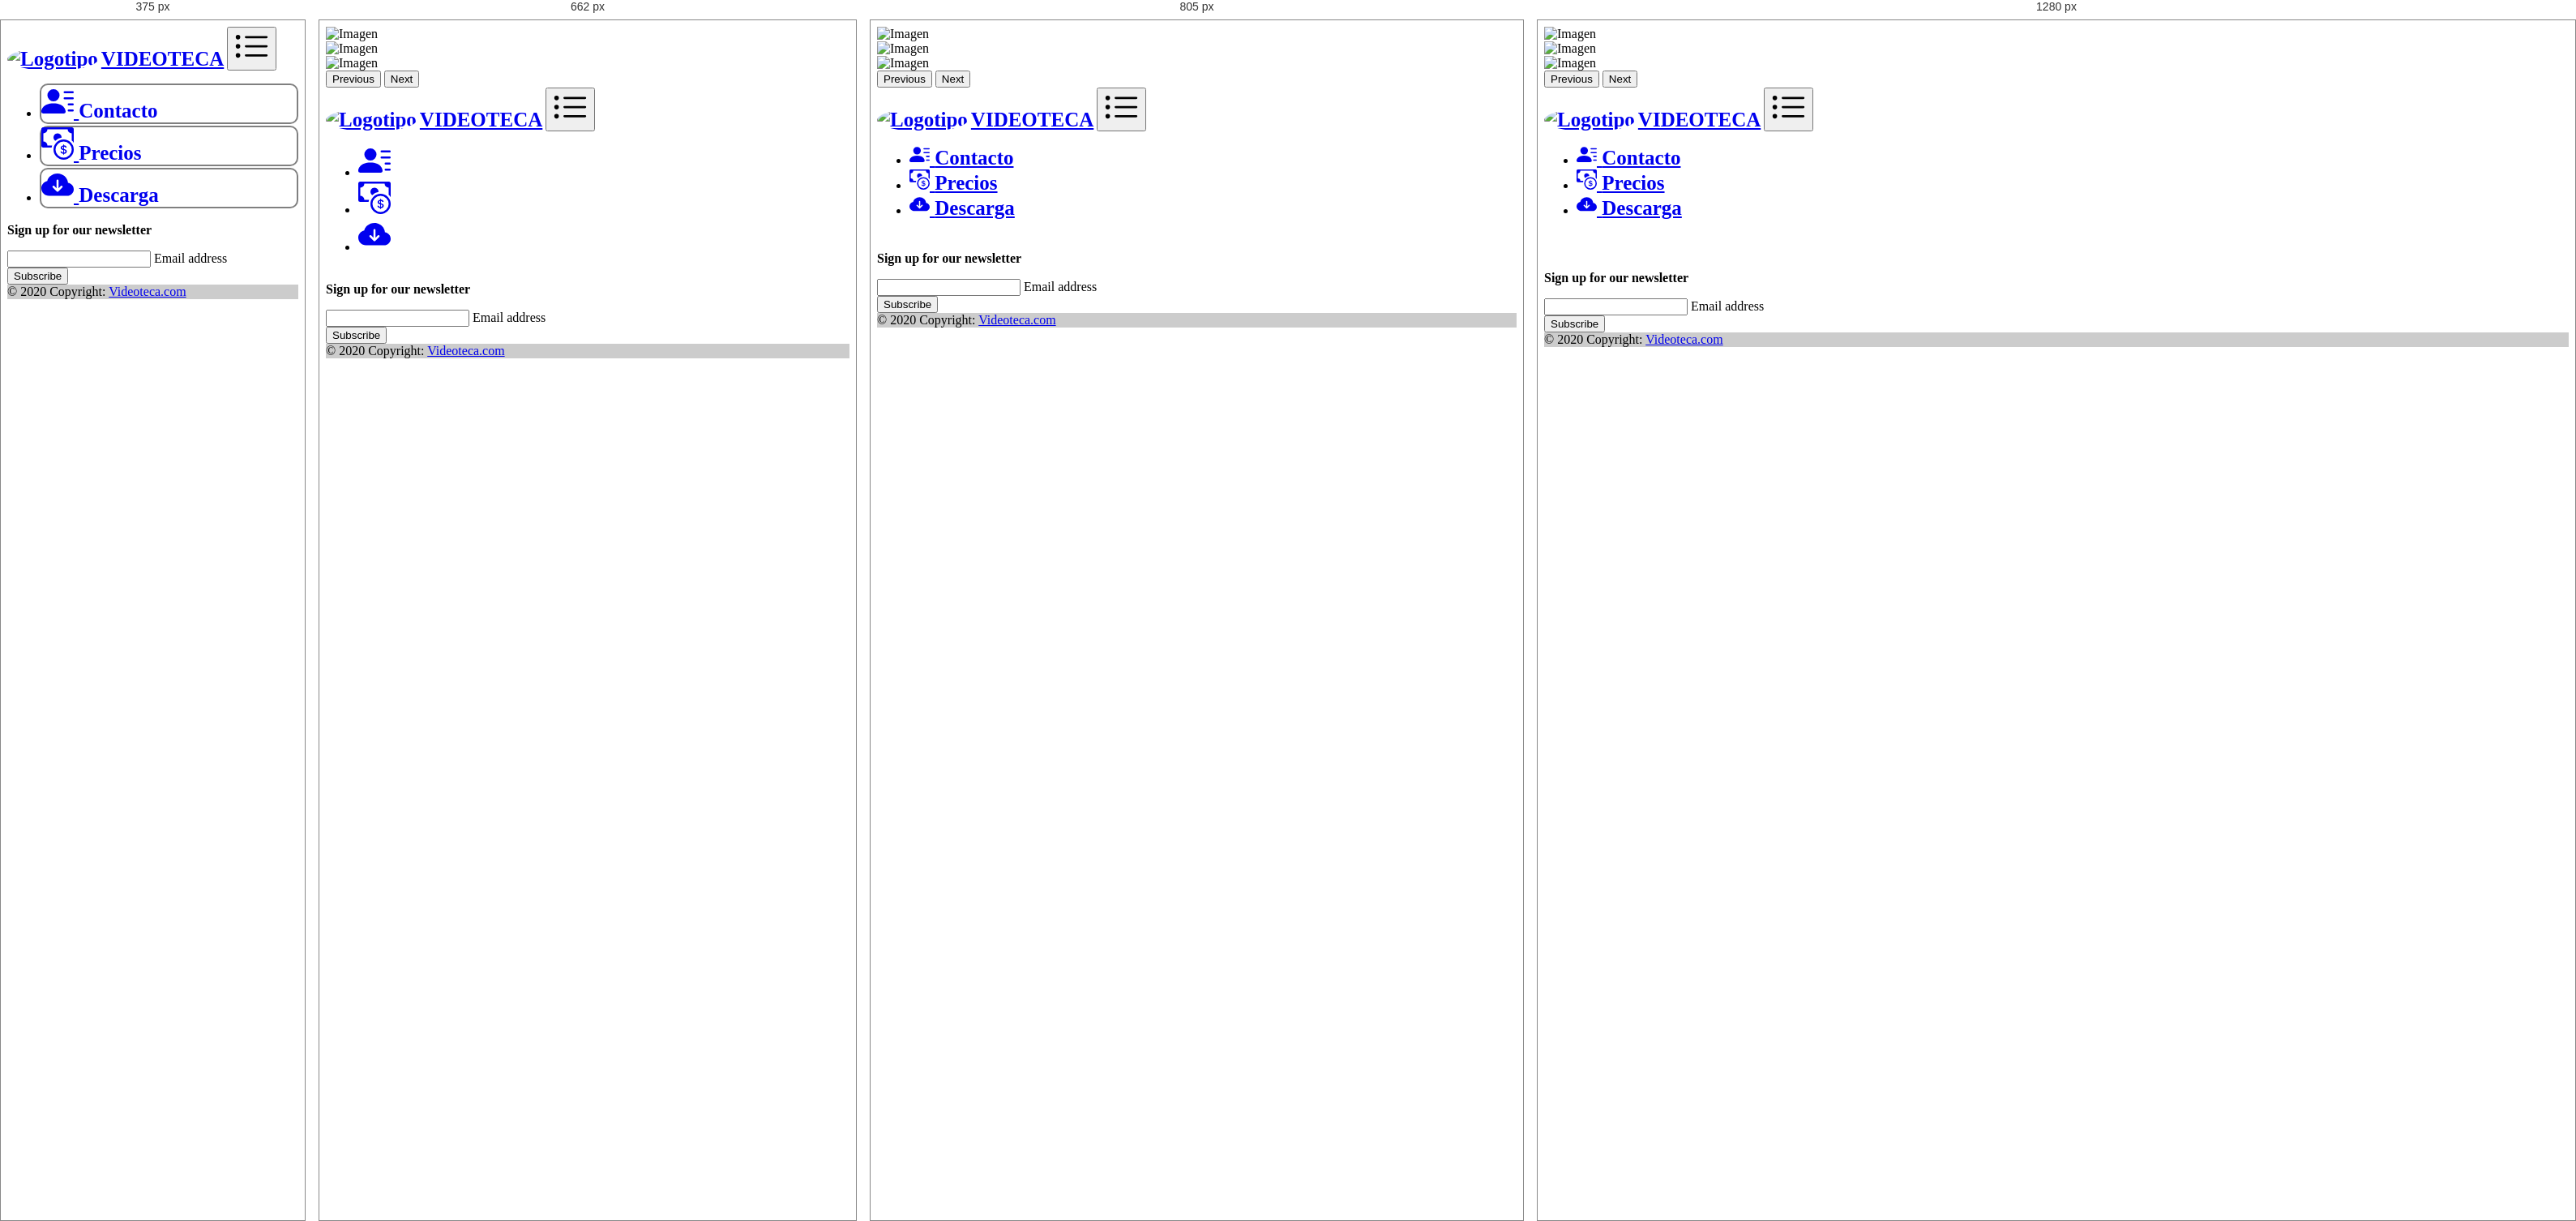
Rendered at 375 px, 662 px, 805 px and 1280 px, left to right.

<!-- file: Precios.html -->
<!DOCTYPE html>
<html lang="en">
<head>
    <meta charset="UTF-8">
    <meta http-equiv="X-UA-Compatible" content="IE=edge">
    <meta name="viewport" content="width=device-width, initial-scale=1.0">

    <title>Descargas</title>

   <!--Enlace de favicon-->
   <link rel="shortcut icon" href="../IMAGENES/favicon.ico" type="image/x-icon">
    
   <!--Enlace de sweetalert2-->
   <script src="https://cdn.jsdelivr.net/npm/sweetalert2@11"></script>

   <!--Enlaces de Boostrap-->
   <link href="https://cdn.jsdelivr.net/npm/bootstrap@5.3.0-alpha1/dist/css/bootstrap.min.css" rel="stylesheet" integrity="sha384-GLhlTQ8iRABdZLl6O3oVMWSktQOp6b7In1Zl3/Jr59b6EGGoI1aFkw7cmDA6j6gD" crossorigin="anonymous">
   <link href="https://cdn.jsdelivr.net/npm/bootstrap@5.3.0-alpha2/dist/css/bootstrap.min.css" rel="stylesheet" integrity="sha384-aFq/bzH65dt+w6FI2ooMVUpc+21e0SRygnTpmBvdBgSdnuTN7QbdgL+OapgHtvPp" crossorigin="anonymous">
   
   <!-- Font Awesome -->
   <link
   href="https://cdnjs.cloudflare.com/ajax/libs/font-awesome/6.0.0/css/all.min.css"
   rel="stylesheet"
   />
   <!-- Google Fonts -->
   <link
   href="https://fonts.googleapis.com/css?family=Roboto:300,400,500,700&display=swap"
   rel="stylesheet"
   />
   <!-- MDB -->
   <link
   href="https://cdnjs.cloudflare.com/ajax/libs/mdb-ui-kit/6.2.0/mdb.min.css"
   rel="stylesheet"
   />

   <!--Enlaces de fonts.googleapis.com-->
   <link rel="preconnect" href="https://fonts.googleapis.com">
   <link rel="preconnect" href="https://fonts.gstatic.com" crossorigin>
   <link href="https://fonts.googleapis.com/css2?family=Roboto&display=swap" rel="stylesheet">

   <!--Enlaces de estilo del header-->
   <link rel="stylesheet" href="../CSS/estilo_header.css">

   <!--Enlaces de estilo del cátalogo de películas-->
   <link rel="stylesheet" href="../CSS/estilo_catalogo_carrusel.css">

   <!--Enlaces de estilo de seccion descriptiva-->
   <link rel="stylesheet" href="../CSS/estilo_seccion_descriptiva.css">

   <!--Enlaces de estilo de las tarjetas de la barra lateral-->
   <link rel="stylesheet" href="../CSS/estilo_cards.css">

   <!--Enlaces de estilo de la vista Tableta-->
   <link rel="stylesheet" href="../CSS/estilo_tableta.css">

   <!--Enlaces de estilo de la vista Teléfono-->
   <link rel="stylesheet" href="../CSS/estilo_telefono.css">

</head>
<body  onload="Cargar()">
<!--Comienzo del encabezado de la página Web-->
<header>
    <!--Carrusel en la parte superior de la página a modo estético con imagenes relacionadas con una viedoteca-->
    <div id="carouselExampleRide" class="carousel slide" data-bs-ride="true">
      <div class="carousel-inner">
        <div class="carousel-item active">
          <img src="../IMAGENES/disquete1.jpg" class="d-block w-100 encabezado" alt="Imagen">
        </div>

        <div class="carousel-item">
          <img src="../IMAGENES/disquete2.jpg" class="d-block w-100 encabezado" alt="Imagen">
        </div>

        <div class="carousel-item">
          <img src="../IMAGENES/carrete2.jpg" class="d-block w-100 encabezado" alt="Imagen">
        </div>
      </div>

      <button class="carousel-control-prev" type="button" data-bs-target="#carouselExampleRide" data-bs-slide="prev">
        <span class="carousel-control-prev-icon" aria-hidden="true"></span>
        <span class="visually-hidden">Previous</span>
      </button>

      <button class="carousel-control-next" type="button" data-bs-target="#carouselExampleRide" data-bs-slide="next">
        <span class="carousel-control-next-icon" aria-hidden="true"></span>
        <span class="visually-hidden">Next</span>
      </button>
    </div>
    <!--Barra de navegación con logo de la página Web, nombre y pequeño menu con varias opciones-->
    <nav class="navbar navbar-expand-sm navbar-dark bg-dark">
      <a href="inicio.html"  id="nombre_app" class="nav-link navbar-brand"><img src="../IMAGENES/favicon.jfif" alt="Logotipo" style="border-radius:80%;" width="50px"></a>
      <a href="inicio.html"  id="nombre_app" class="nav-link navbar-brand">VIDEOTECA</a>
      <button class="navbar-toggler s-autmo" type="button" data-toggle="collapse" data-target="#opciones">
        <span>
          <svg xmlns="http://www.w3.org/2000/svg" width="45" height="45" fill="currentColor" class="bi bi-list-ul" viewBox="0 0 16 16">
            <path fill-rule="evenodd" d="M5 11.5a.5.5 0 0 1 .5-.5h9a.5.5 0 0 1 0 1h-9a.5.5 0 0 1-.5-.5zm0-4a.5.5 0 0 1 .5-.5h9a.5.5 0 0 1 0 1h-9a.5.5 0 0 1-.5-.5zm0-4a.5.5 0 0 1 .5-.5h9a.5.5 0 0 1 0 1h-9a.5.5 0 0 1-.5-.5zm-3 1a1 1 0 1 0 0-2 1 1 0 0 0 0 2zm0 4a1 1 0 1 0 0-2 1 1 0 0 0 0 2zm0 4a1 1 0 1 0 0-2 1 1 0 0 0 0 2z"/>
          </svg>
        </span>
      </button>
      <div class="collapse navbar-collapse" id="opciones">   
        <ul class="navbar-nav ms-auto">
          <li class="nav-item">
            <a href="Contacto.html" class="nav-link">
              <svg xmlns="http://www.w3.org/2000/svg" width="25" height="25" fill="currentColor" class="bi bi-person-lines-fill menu" viewBox="0 0 16 16">
                  <path d="M6 8a3 3 0 1 0 0-6 3 3 0 0 0 0 6zm-5 6s-1 0-1-1 1-4 6-4 6 3 6 4-1 1-1 1H1zM11 3.5a.5.5 0 0 1 .5-.5h4a.5.5 0 0 1 0 1h-4a.5.5 0 0 1-.5-.5zm.5 2.5a.5.5 0 0 0 0 1h4a.5.5 0 0 0 0-1h-4zm2 3a.5.5 0 0 0 0 1h2a.5.5 0 0 0 0-1h-2zm0 3a.5.5 0 0 0 0 1h2a.5.5 0 0 0 0-1h-2z"/>
              </svg> 
              <span class="letras"> Contacto </span>
            </a>
          </li>

          <li class="nav-item">
            <a href="Precios.html" class="nav-link"> 
              <svg xmlns="http://www.w3.org/2000/svg" width="25" height="25" fill="currentColor" class="bi bi-cash-coin menu" viewBox="0 0 16 16">
                  <path fill-rule="evenodd" d="M11 15a4 4 0 1 0 0-8 4 4 0 0 0 0 8zm5-4a5 5 0 1 1-10 0 5 5 0 0 1 10 0z"/>
                  <path d="M9.438 11.944c.047.596.518 1.06 1.363 1.116v.44h.375v-.443c.875-.061 1.386-.529 1.386-1.207 0-.618-.39-.936-1.09-1.1l-.296-.07v-1.2c.376.043.614.248.671.532h.658c-.047-.575-.54-1.024-1.329-1.073V8.5h-.375v.45c-.747.073-1.255.522-1.255 1.158 0 .562.378.92 1.007 1.066l.248.061v1.272c-.384-.058-.639-.27-.696-.563h-.668zm1.36-1.354c-.369-.085-.569-.26-.569-.522 0-.294.216-.514.572-.578v1.1h-.003zm.432.746c.449.104.655.272.655.569 0 .339-.257.571-.709.614v-1.195l.054.012z"/>
                  <path d="M1 0a1 1 0 0 0-1 1v8a1 1 0 0 0 1 1h4.083c.058-.344.145-.678.258-1H3a2 2 0 0 0-2-2V3a2 2 0 0 0 2-2h10a2 2 0 0 0 2 2v3.528c.38.34.717.728 1 1.154V1a1 1 0 0 0-1-1H1z"/>
                  <path d="M9.998 5.083 10 5a2 2 0 1 0-3.132 1.65 5.982 5.982 0 0 1 3.13-1.567z"/>
              </svg>
              <span class="letras"> Precios </span>
            </a>
          </li>

          <li class="nav-item">
            <a href="https://grantorrent.fi/" class="nav-link"> 
              <svg xmlns="http://www.w3.org/2000/svg" width="25" height="25" fill="currentColor" class="bi bi-cloud-arrow-down-fill menu" viewBox="0 0 16 16">
                  <path d="M8 2a5.53 5.53 0 0 0-3.594 1.342c-.766.66-1.321 1.52-1.464 2.383C1.266 6.095 0 7.555 0 9.318 0 11.366 1.708 13 3.781 13h8.906C14.502 13 16 11.57 16 9.773c0-1.636-1.242-2.969-2.834-3.194C12.923 3.999 10.69 2 8 2zm2.354 6.854-2 2a.5.5 0 0 1-.708 0l-2-2a.5.5 0 1 1 .708-.708L7.5 9.293V5.5a.5.5 0 0 1 1 0v3.793l1.146-1.147a.5.5 0 0 1 .708.708z"/>
              </svg>
              <span class="letras"> Descarga </span>
            </a>
          </li>     
        </ul>
      </div>
    </nav>
</header>
<!--Comienzo del cuerpo de la página Web-->
<main style="margin-top:5%; margin-bottom:5%;">
</main>
<!--Comienzo del pie de página del sitio Web-->
<footer class="bg-dark text-center text-white">
    <div class="container p-4">
      <section class="mb-4">
        <a class="btn btn-outline-light btn-floating m-1" href="#!" role="button"
          ><i class="fab fa-facebook-f"></i
        ></a>
        <a class="btn btn-outline-light btn-floating m-1" href="#!" role="button"
          ><i class="fab fa-twitter"></i
        ></a>
        <a class="btn btn-outline-light btn-floating m-1" href="#!" role="button"
          ><i class="fab fa-google"></i
        ></a>
        <a class="btn btn-outline-light btn-floating m-1" href="#!" role="button"
          ><i class="fab fa-instagram"></i
        ></a>
        <a class="btn btn-outline-light btn-floating m-1" href="#!" role="button"
          ><i class="fab fa-linkedin-in"></i
        ></a>
        <a class="btn btn-outline-light btn-floating m-1" href="#!" role="button"
          ><i class="fab fa-github"></i
        ></a>
      </section>
      <section class="">
        <form action="">
          <div class="row d-flex justify-content-center">
            <div class="col-auto">
              <p class="pt-2">
                <strong>Sign up for our newsletter</strong>
              </p>
            </div>
            <div class="col-md-5 col-12">
              <div class="form-outline form-white mb-4">
                <input type="email" id="form5Example21" class="form-control" />
                <label class="form-label" for="form5Example21">Email address</label>
              </div>
            </div>
            <div class="col-auto">
              <button type="submit" class="btn btn-outline-light mb-4">
                Subscribe
              </button>
            </div>
          </div>
        </form>
      </section>
    </div>
    <div class="text-center p-3" style="background-color: rgba(0, 0, 0, 0.2);">
      © 2020 Copyright:
      <a class="text-white" href="https://mdbootstrap.com/">Videoteca.com</a>
    </div>
</footer>
</body>
</html>

<script>
    function Cargar() {
        let timerInterval
        Swal.fire({
        title: 'Sección en mantenimiento!',
        html: 'Se redireccionara a Inicio en <b></b> milisegundos.',
        timer: 10000,
        timerProgressBar: true,
        didOpen: () => {
            Swal.showLoading()
            const b = Swal.getHtmlContainer().querySelector('b')
            timerInterval = setInterval(() => {
            b.textContent = Swal.getTimerLeft()
            }, 10)
        },
        willClose: () => {
            clearInterval(timerInterval)
        }
        }).then((result) => {
       
        if (result.dismiss === Swal.DismissReason.timer) {
            console.log('I was closed by the timer')
            location.href = "inicio.html";
        }
        })
    }
</script>


 <!--Enlaces de Boostrap (Scripts)-->
<script src="https://code.jquery.com/jquery-3.2.1.slim.min.js" integrity="sha384-KJ3o2DKtIkvYIK3UENzmM7KCkRr/rE9/Qpg6aAZGJwFDMVNA/GpGFF93hXpG5KkN" crossorigin="anonymous"></script>
<script src="https://cdnjs.cloudflare.com/ajax/libs/popper.js/1.12.9/umd/popper.min.js" integrity="sha384-ApNbgh9B+Y1QKtv3Rn7W3mgPxhU9K/ScQsAP7hUibX39j7fakFPskvXusvfa0b4Q" crossorigin="anonymous"></script>
<script src="https://maxcdn.bootstrapcdn.com/bootstrap/4.0.0/js/bootstrap.min.js" integrity="sha384-JZR6Spejh4U02d8jOt6vLEHfe/JQGiRRSQQxSfFWpi1MquVdAyjUar5+76PVCmYl" crossorigin="anonymous"></script>  
<script src="https://cdn.jsdelivr.net/npm/bootstrap@5.3.0-alpha2/dist/js/bootstrap.bundle.min.js" integrity="sha384-qKXV1j0HvMUeCBQ+QVp7JcfGl760yU08IQ+GpUo5hlbpg51QRiuqHAJz8+BrxE/N" crossorigin="anonymous"></script>
<script
  type="text/javascript"
  src="https://cdnjs.cloudflare.com/ajax/libs/mdb-ui-kit/6.2.0/mdb.min.js"
></script>

/* @media block from estilo_seccion_descriptiva.css */
@media(max-width: 861px){
    #texto{
        width: 92%;
        margin-left:4%;
    }
}

/* @media block from estilo_tableta.css */
@media(max-width: 750px){
    #epecial{
      display: block;
    }
    .menu{
      width: 40px;
      height: 40px;
    }
    .primero{
      display:none;
    }
    .letras{
      display: none;
    }
    .encabezado{
      height:300px;
  }
  }

/* @media block from estilo_telefono.css */
@media(max-width: 575px){
    #carouselExampleRide{
      display: none;
    }
    .letras{
      display: inline-flex;
    }
    .segundo{
      display: none;
    }
    .nav-item{
      border: 2px solid gray;
      border-radius: 10px;
      margin-bottom: 2px;
    }
    .nav-item:hover{
      background-color: grey;
    }
    .navbar-toggler:hover{
      background-color: grey;
    }
    #catalogo{
      display:block;
    }
  }